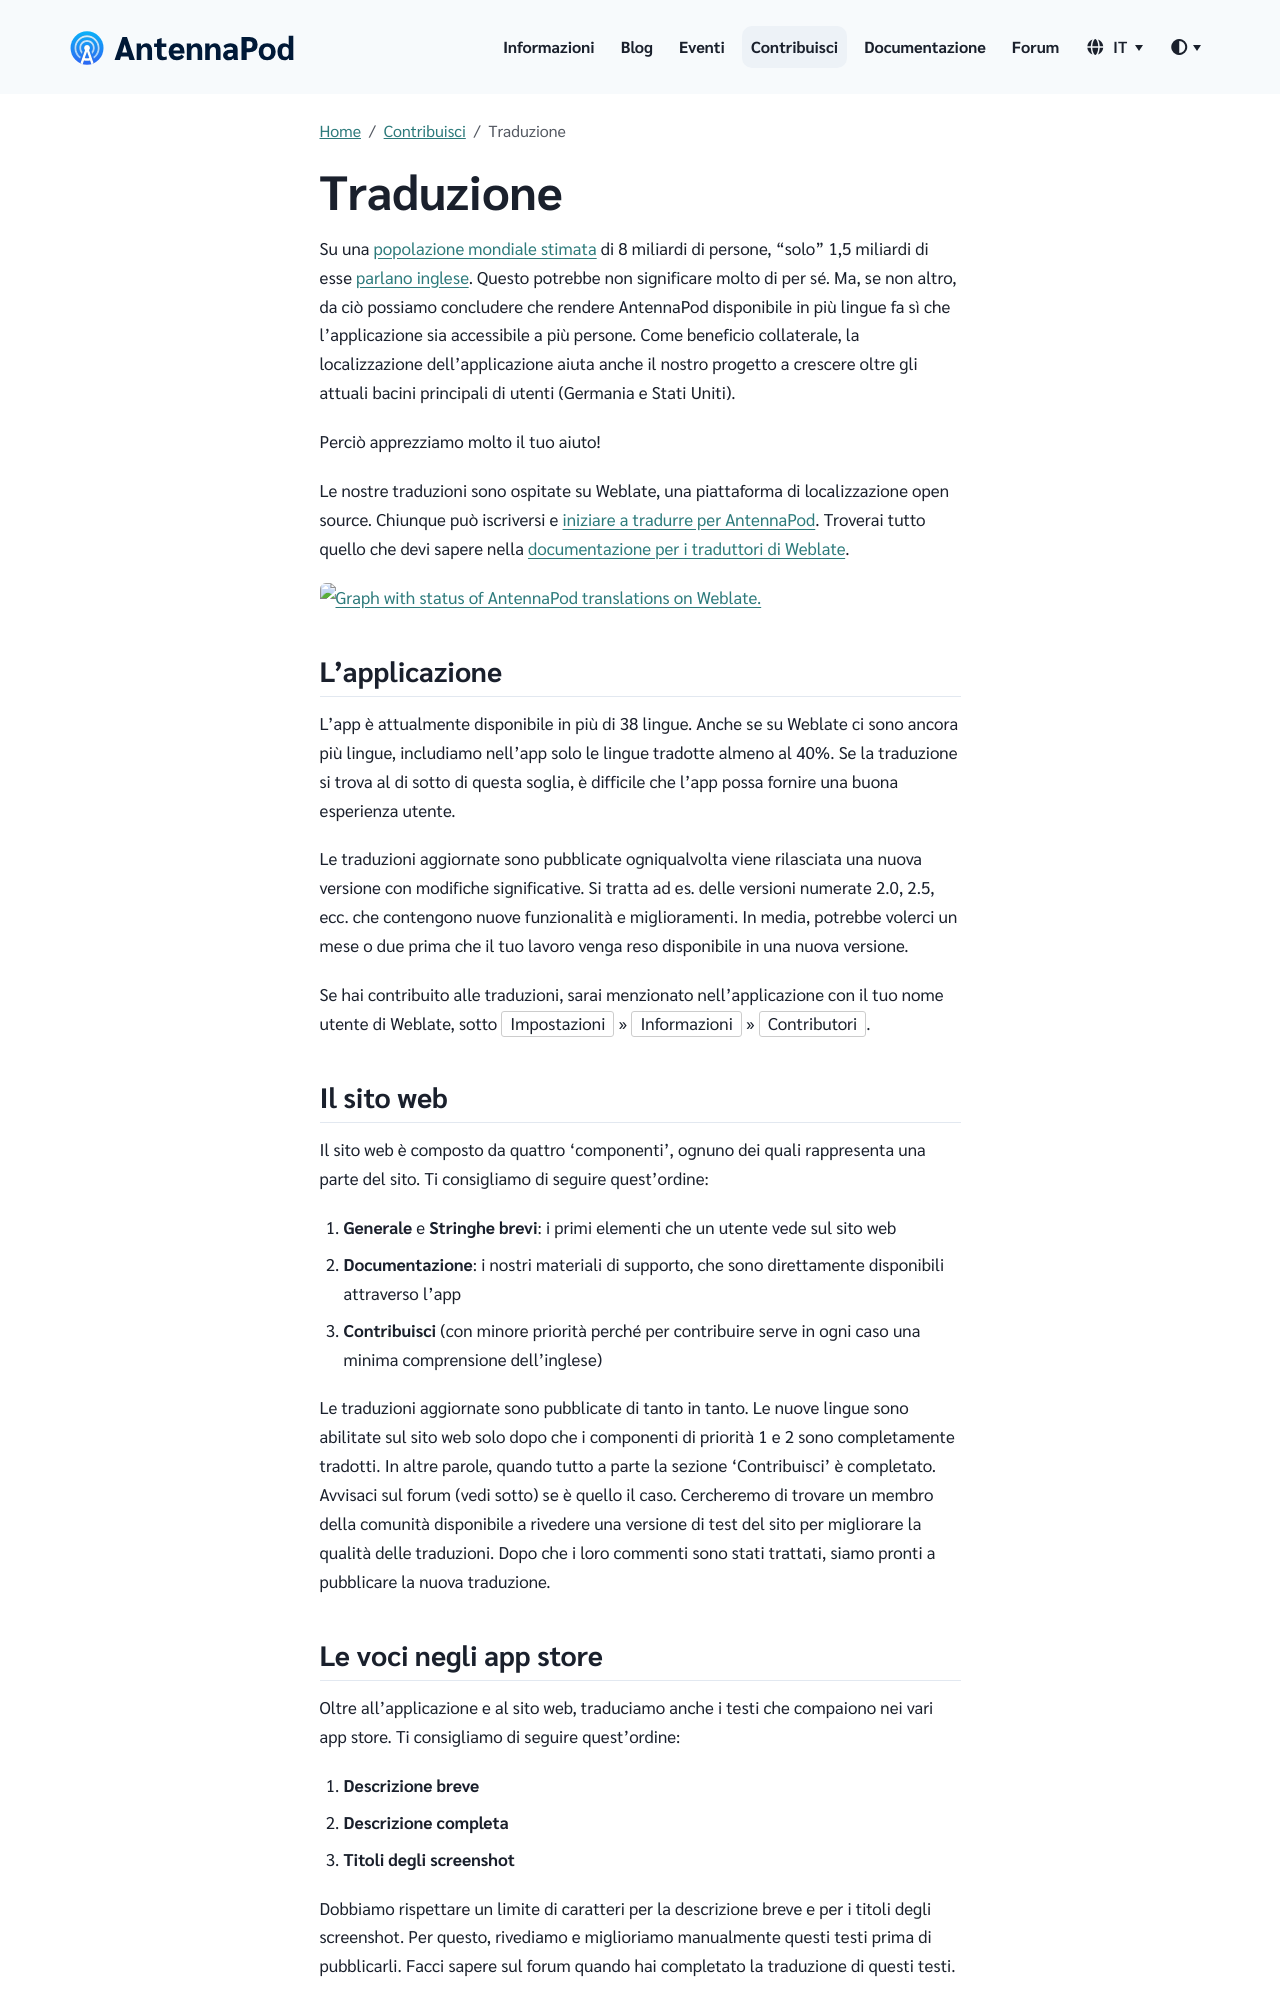

repository: AntennaPod/antennapod.github.io · page: it/contribute/translate.html · generator: jekyll

Su una [popolazione mondiale stimata](https://it.wikipedia.org/wiki/Popolazione_mondiale) di 8 miliardi di persone, "solo" 1,5 miliardi di esse [parlano inglese](https://www.ethnologue.com/insights/ethnologue200/). Questo potrebbe non significare molto di per sé. Ma, se non altro, da ciò possiamo concludere che rendere AntennaPod disponibile in più lingue fa sì che l'applicazione sia accessibile a più persone. Come beneficio collaterale, la localizzazione dell'applicazione aiuta anche il nostro progetto a crescere oltre gli attuali bacini principali di utenti (Germania e Stati Uniti).

Perciò apprezziamo molto il tuo aiuto!

Le nostre traduzioni sono ospitate su Weblate, una piattaforma di localizzazione open source. Chiunque può iscriversi e [iniziare a tradurre per AntennaPod](https://hosted.weblate.org/projects/antennapod/). Troverai tutto quello che devi sapere nella [documentazione per i traduttori di Weblate](https://docs.weblate.org/en/latest/user/translating.html){:target="_blank"}.

{% capture img-translationstatus %} {% include image.html alt="


       Graph with status of AntennaPod translations on Weblate.
    
       "

loc="https://hosted.weblate.org/widget/antennapod" file="horizontal-auto.svg" width="100%" islink = true %} {% endcapture %}

<object data="https://hosted.weblate.org/widget/antennapod/horizontal-auto.svg" type="image/svg+xml" width="100%" height="auto" crossorigin="anonymous">
<a href="https://hosted.weblate.org/engage/antennapod/" target="_blank">{{- img-translationstatus | strip -}}</a>
</object>## L'applicazione

L'app è attualmente disponibile in più di 38 lingue. Anche se su Weblate ci sono ancora più lingue, includiamo nell'app solo le lingue tradotte almeno al 40%. Se la traduzione si trova al di sotto di questa soglia, è difficile che l'app possa fornire una buona esperienza utente.

Le traduzioni aggiornate sono pubblicate ogniqualvolta viene rilasciata una nuova versione con modifiche significative. Si tratta ad es. delle versioni numerate 2.0, 2.5, ecc. che contengono nuove funzionalità e miglioramenti. In media, potrebbe volerci un mese o due prima che il tuo lavoro venga reso disponibile in una nuova versione.

Se hai contribuito alle traduzioni, sarai menzionato nell'applicazione con il tuo nome utente di Weblate, sotto `Impostazioni` » `Informazioni` » `Contributori`.
